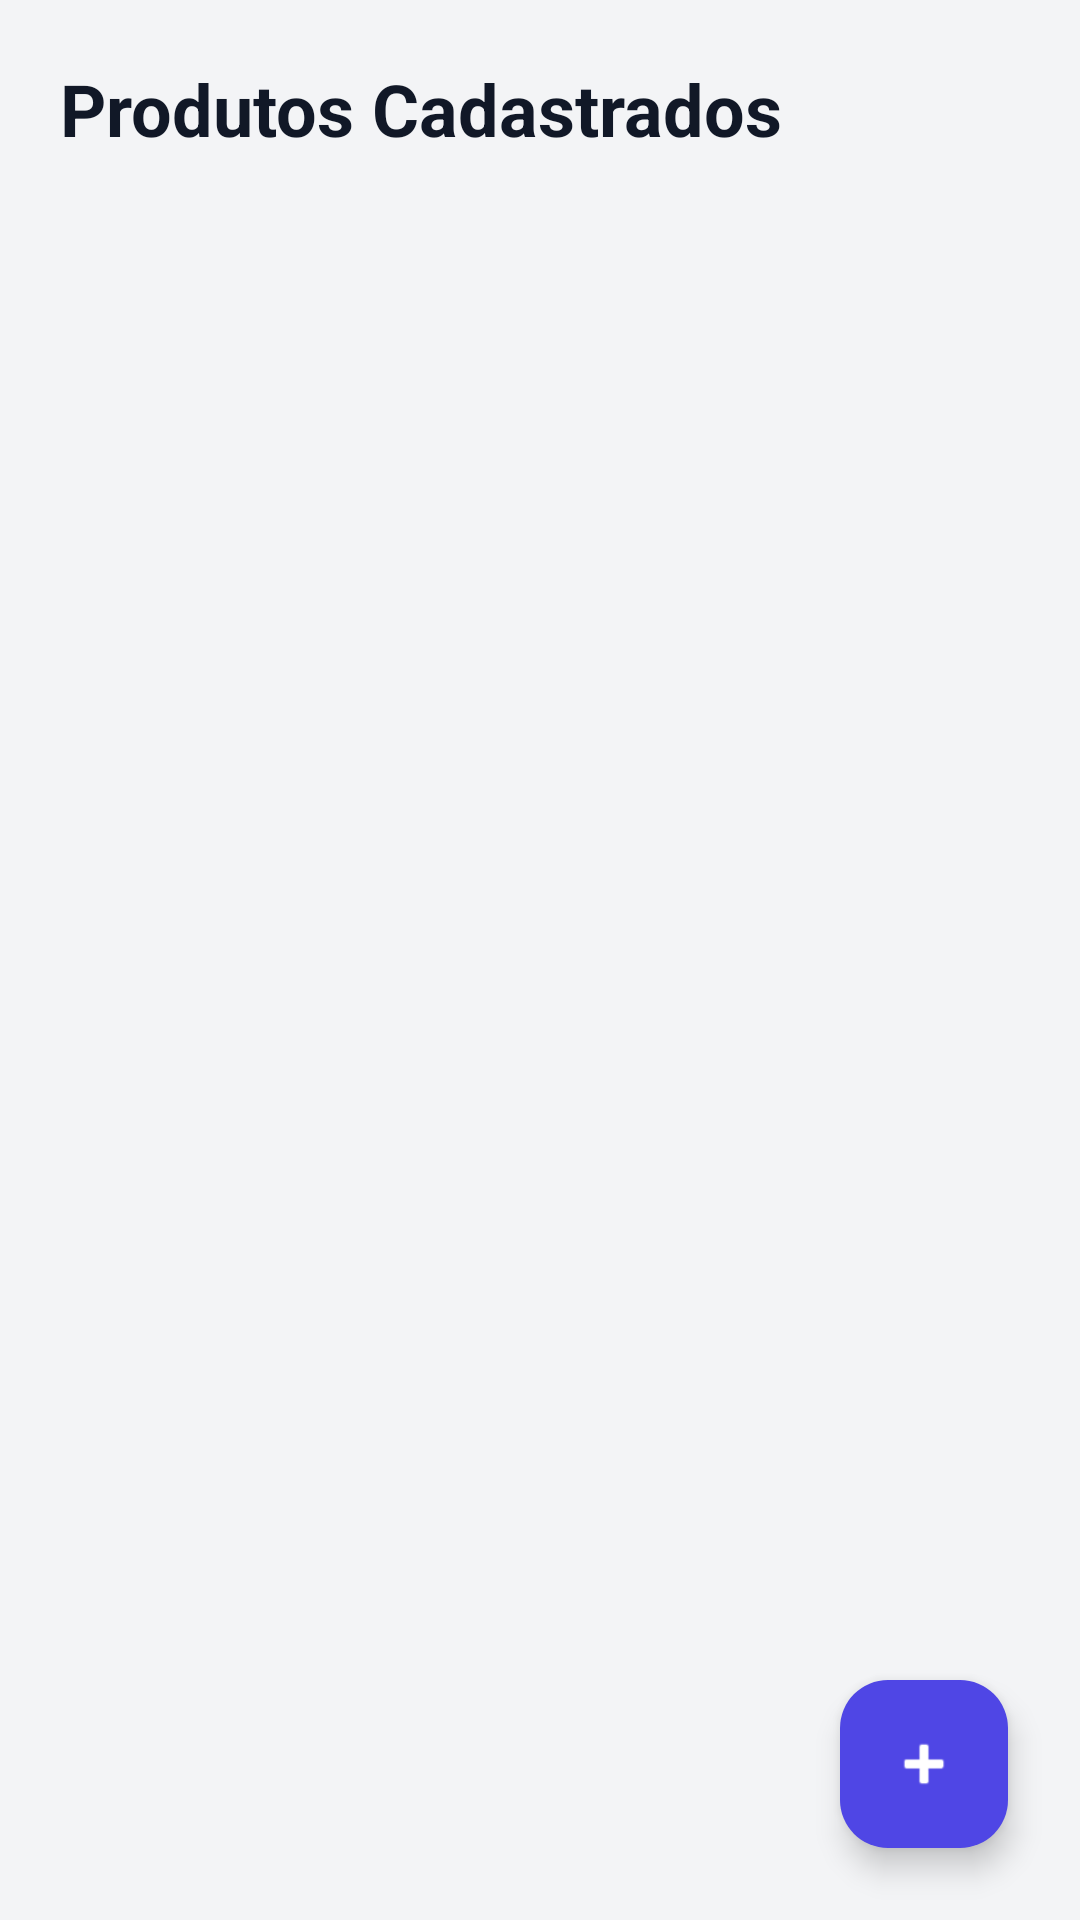

Reconstruct the res/layout file that produces this screen, plus the resources it refers to.
<!-- AndroidManifest.xml: application theme Theme.Tp07Firebase -->
<!-- res/layout/activity_lista_produtos.xml -->
<?xml version="1.0" encoding="utf-8"?>
<androidx.constraintlayout.widget.ConstraintLayout xmlns:android="http://schemas.android.com/apk/res/android"
    xmlns:app="http://schemas.android.com/apk/res-auto"
    xmlns:tools="http://schemas.android.com/tools"
    android:id="@+id/main"
    android:layout_width="match_parent"
    android:layout_height="match_parent"
    android:background="#F3F4F6"
    tools:context=".view.ListaProdutosActivity">

    <TextView
        android:id="@+id/tvTituloLista"
        android:layout_width="0dp"
        android:layout_height="wrap_content"
        android:layout_margin="20dp"
        android:text="Produtos Cadastrados"
        android:textColor="#111827"
        android:textSize="24sp"
        android:textStyle="bold"
        app:layout_constraintEnd_toEndOf="parent"
        app:layout_constraintStart_toStartOf="parent"
        app:layout_constraintTop_toTopOf="parent" />

    <androidx.recyclerview.widget.RecyclerView
        android:id="@+id/rvProdutos"
        android:layout_width="0dp"
        android:layout_height="0dp"
        android:layout_marginTop="8dp"
        android:clipToPadding="false"
        android:paddingBottom="88dp"
        app:layout_constraintBottom_toBottomOf="parent"
        app:layout_constraintEnd_toEndOf="parent"
        app:layout_constraintStart_toStartOf="parent"
        app:layout_constraintTop_toBottomOf="@+id/tvTituloLista" />

    <com.google.android.material.floatingactionbutton.FloatingActionButton
        android:id="@+id/fabVoltar"
        android:layout_width="wrap_content"
        android:layout_height="wrap_content"
        android:layout_margin="24dp"
        android:contentDescription="Voltar"
        android:src="@android:drawable/ic_input_add"
        app:backgroundTint="#4F46E5"
        app:layout_constraintBottom_toBottomOf="parent"
        app:layout_constraintEnd_toEndOf="parent"
        app:tint="#FFFFFF" />

</androidx.constraintlayout.widget.ConstraintLayout>
<!-- resources referenced by this layout -->
<resources>
  <style name="Theme.Tp07Firebase" parent="Base.Theme.Tp07Firebase" />
  <style name="Base.Theme.Tp07Firebase" parent="Theme.Material3.DayNight.NoActionBar">
          <item name="colorPrimary">#4F46E5</item>
          <item name="colorPrimaryVariant">#3730A3</item>
          <item name="android:statusBarColor">#4F46E5</item>
      </style>
</resources>
